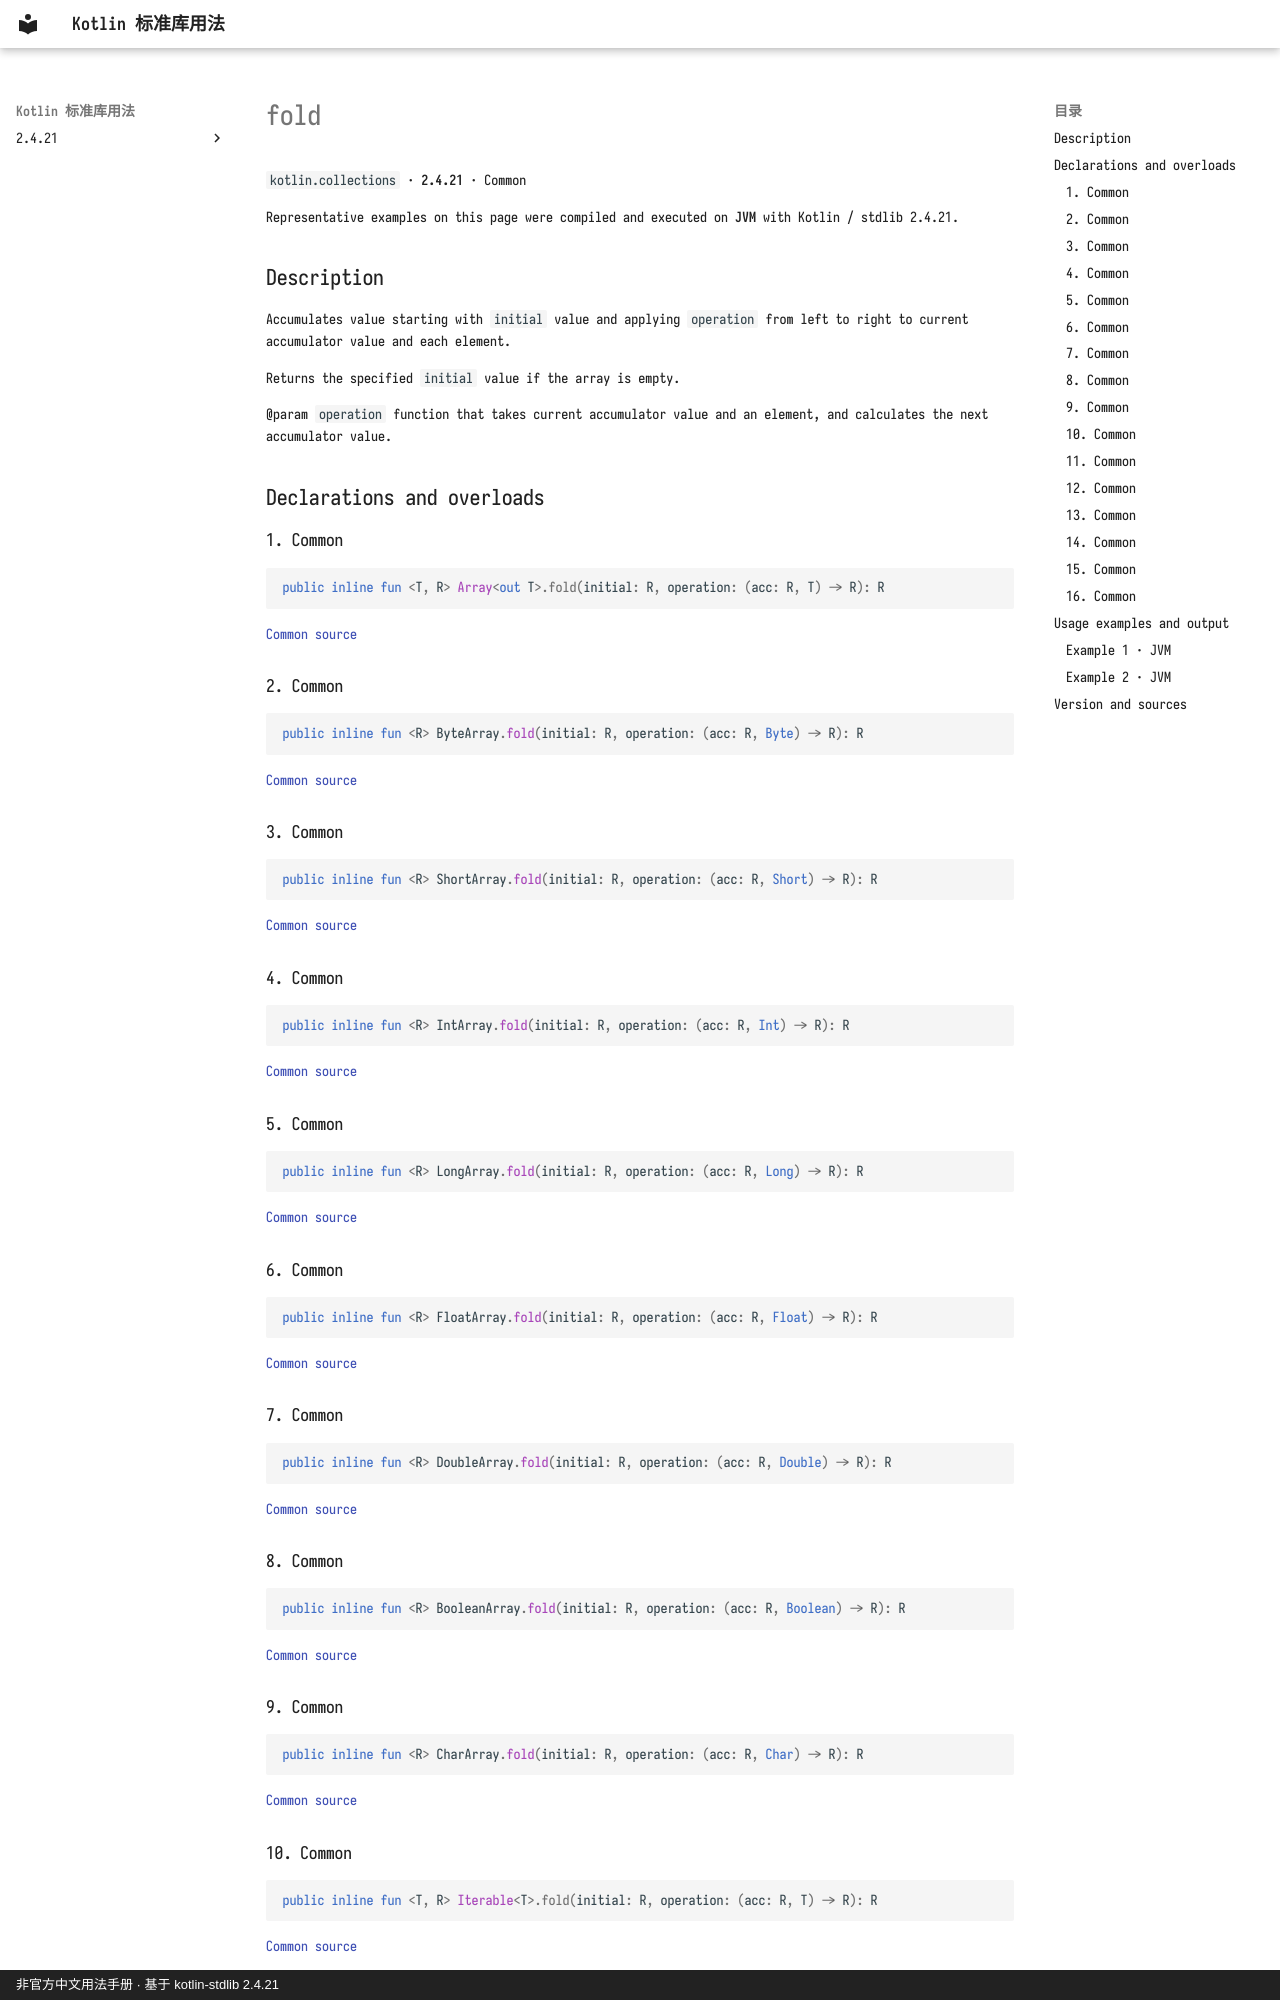

repository: oooooooko/kotlin-stdlib-docs · page: en/api/kotlin.collections/fold--255541b1/index.html · generator: mkdocs · copyright: 非官方中文用法手册 · 基于 kotlin-stdlib 2.4.21

# fold

`kotlin.collections` · **2.4.21** · Common

Representative examples on this page were compiled and executed on **JVM** with Kotlin / stdlib 2.4.21.

## Description

Accumulates value starting with `initial` value and applying `operation` from left to right
to current accumulator value and each element.

Returns the specified `initial` value if the array is empty.

@param `operation` function that takes current accumulator value and an element, and calculates the next accumulator value.

## Declarations and overloads

### 1. Common

```kotlin
public inline fun <T, R> Array<out T>.fold(initial: R, operation: (acc: R, T) -> R): R
```

[Common source](https://github.com/JetBrains/kotlin/blob/v2.4.21/libraries/stdlib/common/src/generated/_Arrays.kt#L15546)

### 2. Common

```kotlin
public inline fun <R> ByteArray.fold(initial: R, operation: (acc: R, Byte) -> R): R
```

[Common source](https://github.com/JetBrains/kotlin/blob/v2.4.21/libraries/stdlib/common/src/generated/_Arrays.kt#L15560)

### 3. Common

```kotlin
public inline fun <R> ShortArray.fold(initial: R, operation: (acc: R, Short) -> R): R
```

[Common source](https://github.com/JetBrains/kotlin/blob/v2.4.21/libraries/stdlib/common/src/generated/_Arrays.kt#L15574)

### 4. Common

```kotlin
public inline fun <R> IntArray.fold(initial: R, operation: (acc: R, Int) -> R): R
```

[Common source](https://github.com/JetBrains/kotlin/blob/v2.4.21/libraries/stdlib/common/src/generated/_Arrays.kt#L15588)

### 5. Common

```kotlin
public inline fun <R> LongArray.fold(initial: R, operation: (acc: R, Long) -> R): R
```

[Common source](https://github.com/JetBrains/kotlin/blob/v2.4.21/libraries/stdlib/common/src/generated/_Arrays.kt#L15602)

### 6. Common

```kotlin
public inline fun <R> FloatArray.fold(initial: R, operation: (acc: R, Float) -> R): R
```

[Common source](https://github.com/JetBrains/kotlin/blob/v2.4.21/libraries/stdlib/common/src/generated/_Arrays.kt#L15616)

### 7. Common

```kotlin
public inline fun <R> DoubleArray.fold(initial: R, operation: (acc: R, Double) -> R): R
```

[Common source](https://github.com/JetBrains/kotlin/blob/v2.4.21/libraries/stdlib/common/src/generated/_Arrays.kt#L15630)

### 8. Common

```kotlin
public inline fun <R> BooleanArray.fold(initial: R, operation: (acc: R, Boolean) -> R): R
```

[Common source](https://github.com/JetBrains/kotlin/blob/v2.4.21/libraries/stdlib/common/src/generated/_Arrays.kt#L15644)

### 9. Common

```kotlin
public inline fun <R> CharArray.fold(initial: R, operation: (acc: R, Char) -> R): R
```

[Common source](https://github.com/JetBrains/kotlin/blob/v2.4.21/libraries/stdlib/common/src/generated/_Arrays.kt#L15658)

### 10. Common

```kotlin
public inline fun <T, R> Iterable<T>.fold(initial: R, operation: (acc: R, T) -> R): R
```

[Common source](https://github.com/JetBrains/kotlin/blob/v2.4.21/libraries/stdlib/common/src/generated/_Collections.kt#L2124)

Accumulates value starting with `initial` value and applying `operation` from left to right
to current accumulator value and each element.

Returns the specified `initial` value if the collection is empty.

@param `operation` function that takes current accumulator value and an element, and calculates the next accumulator value.
